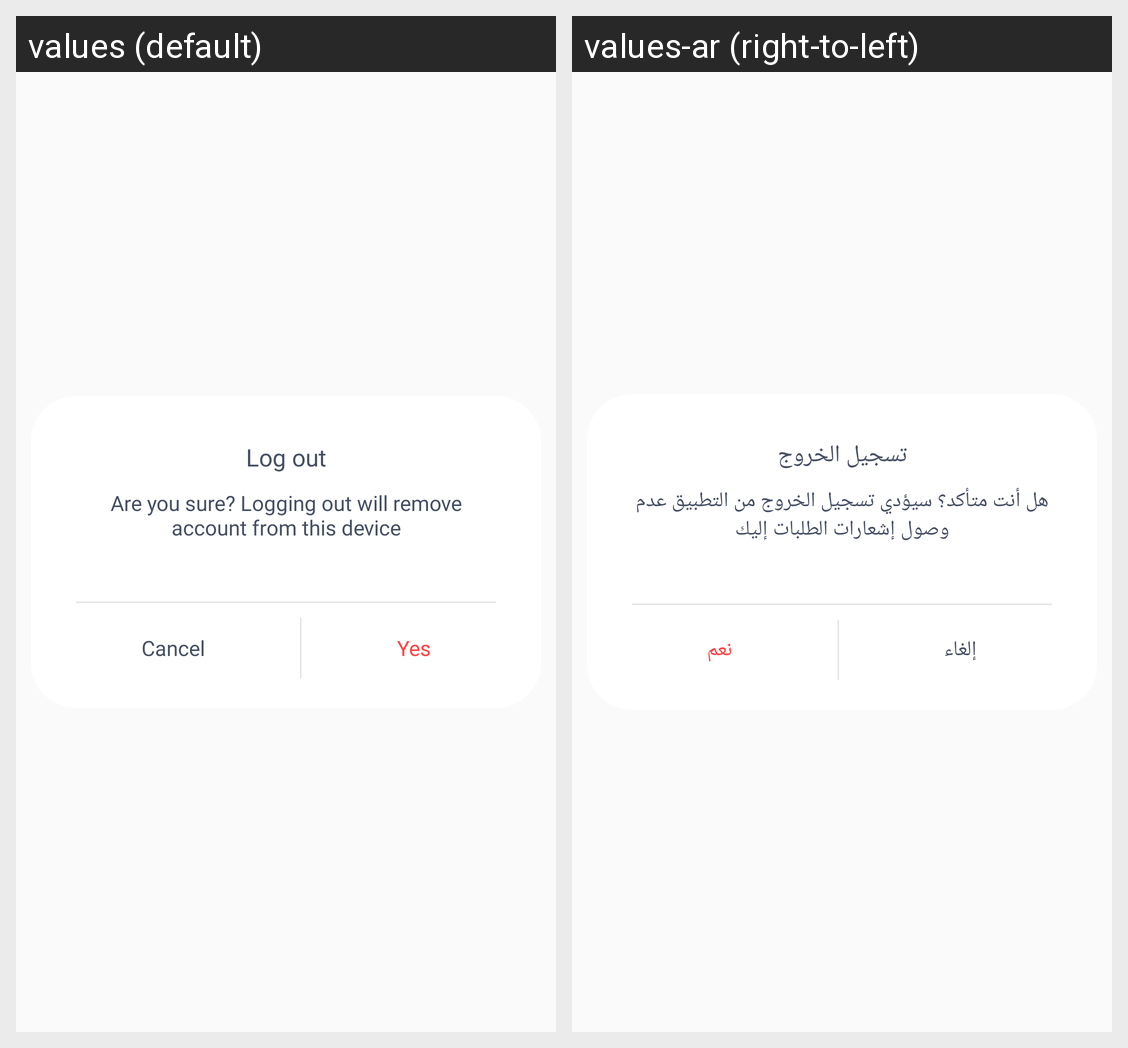

Translations of the strings shown on this Android screen, per locale in the grid:
Android screen res/layout/dialog_logout.xml rendered under 2 locales, left to right: values (default), values-ar (right-to-left). Device: Nexus 5 (rendered at 1080×1920; each locale shown at half size, 540×960, under a caption strip naming it); theme AppThemeRegular.
Strings drawn on this screen, with the default value and each locale's value (text and hints the layout hard-codes, and strings that could not be matched under every locale, appear in the picture but are not listed):

logout
  values: Log out
  values-ar: تسجيل الخروج

logout_small_text
  values: Are you sure? Logging out will remove account from this device
  values-ar: هل أنت متأكد؟ سيؤدي تسجيل الخروج من التطبيق عدم وصول إشعارات الطلبات إليك

cancel
  values: Cancel
  values-ar: إلغاء

yes
  values: Yes
  values-ar: نعم
